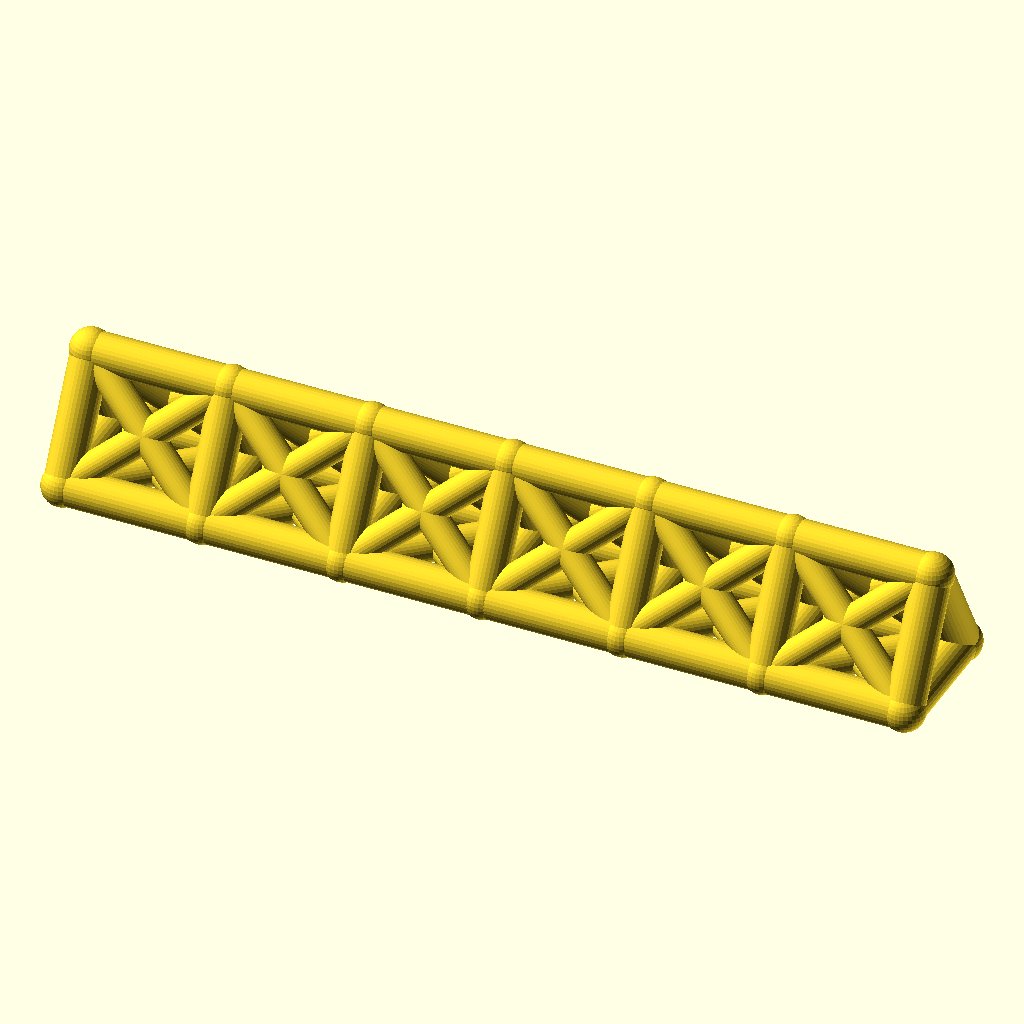
Cell 1: the model at its default parameters.
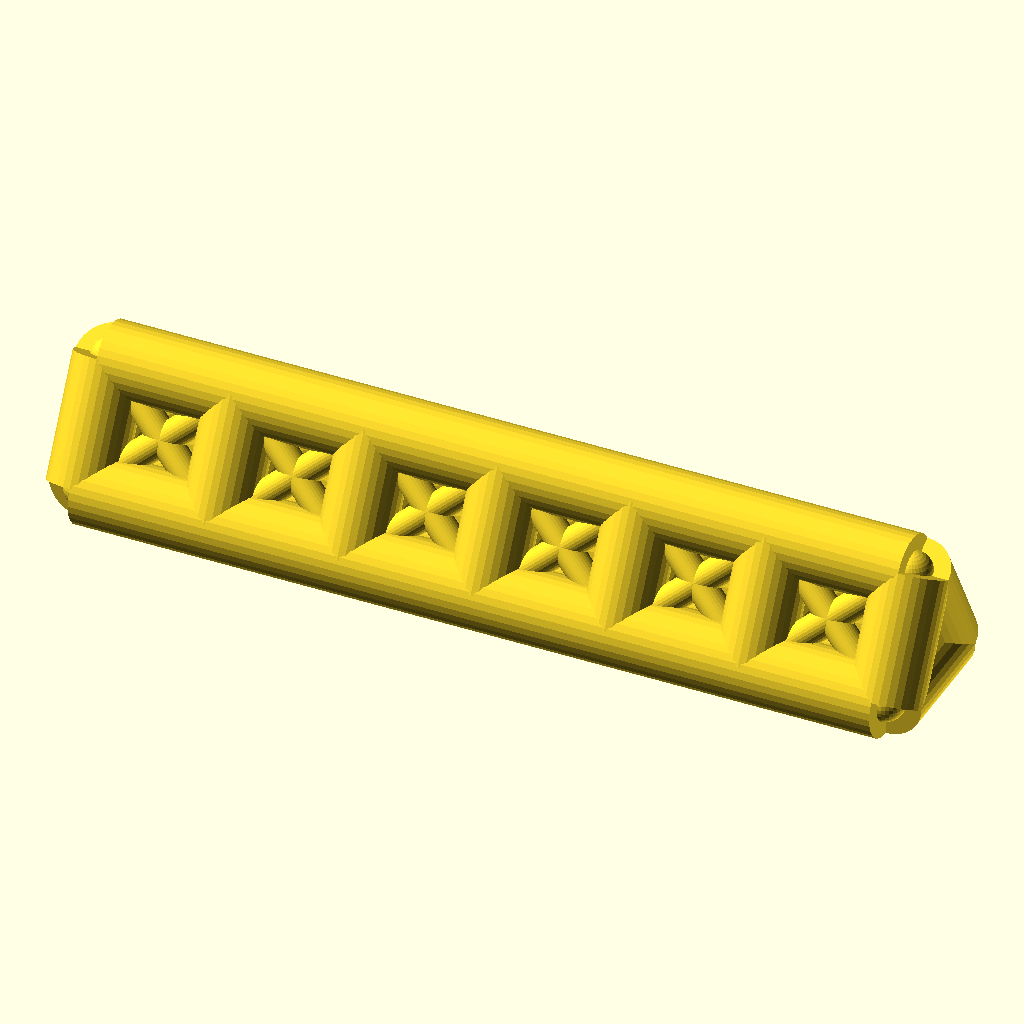
Cell 2: chord_r = 8 (everything else at default).
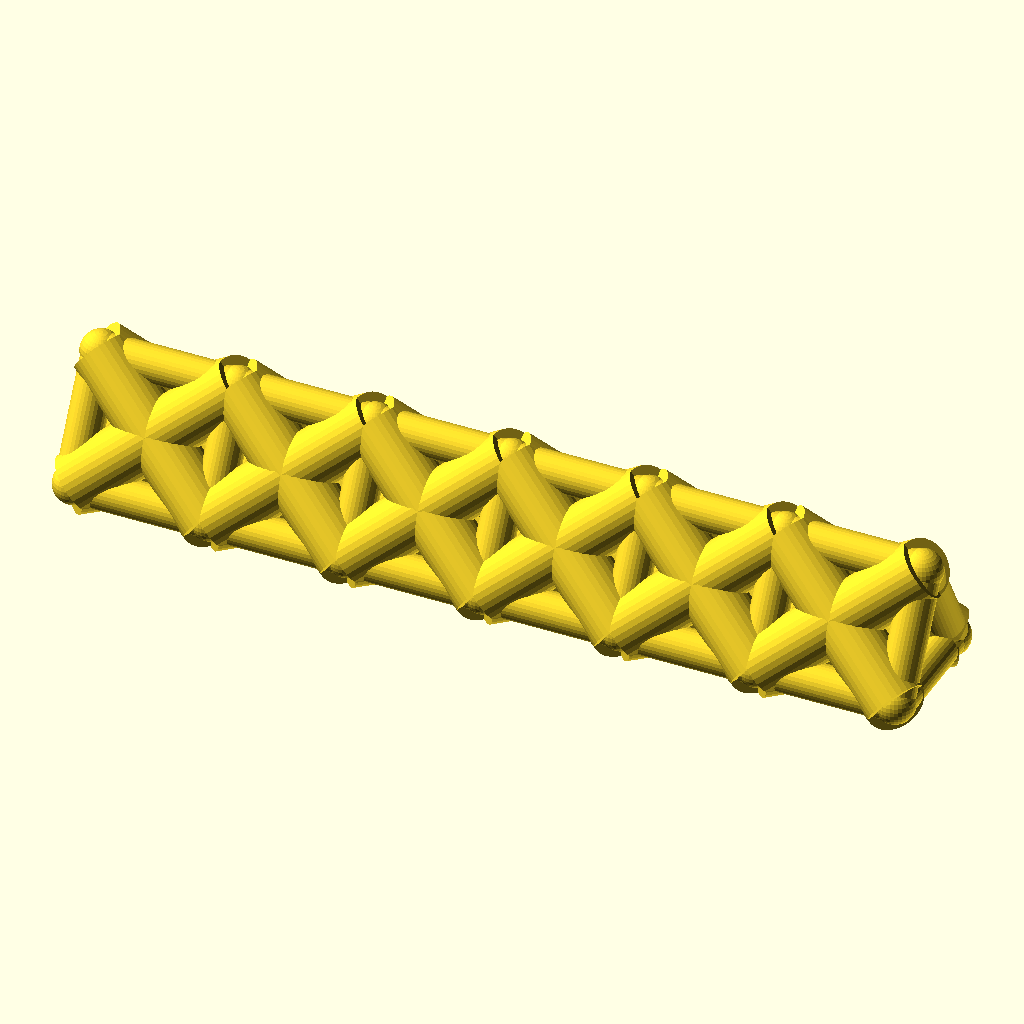
Cell 3 — web_r set to 6.4, the other parameters unchanged.
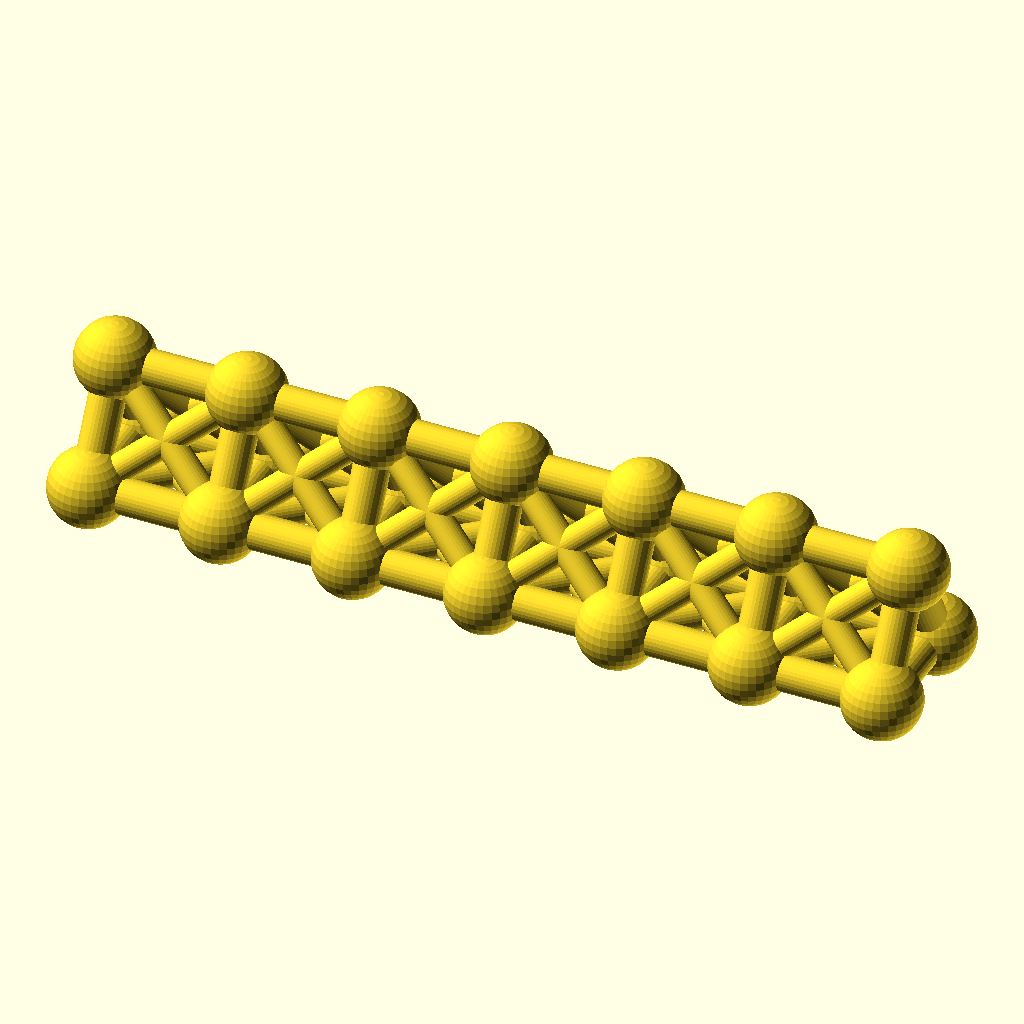
Cell 4: the same model with joint_r = 8.8.
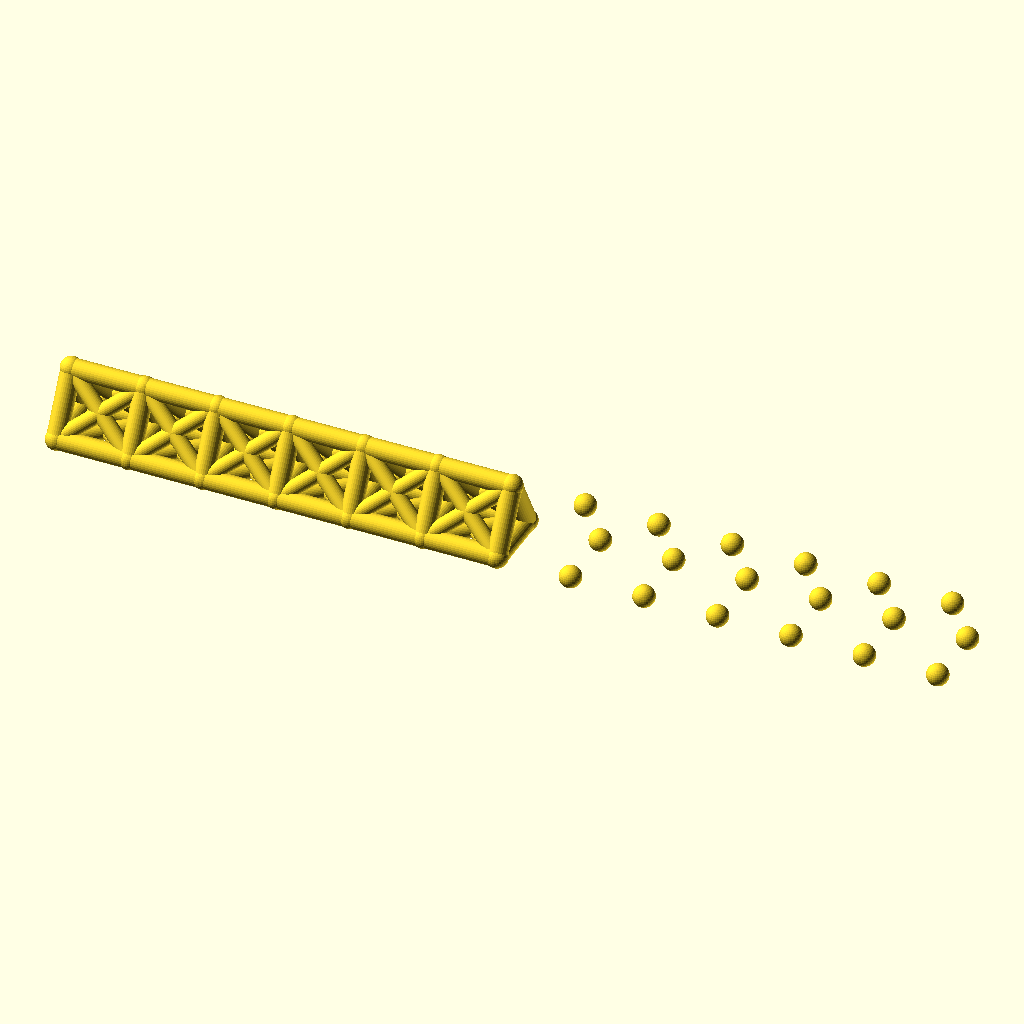
Cell 5 — bays set to 12, the other parameters unchanged.
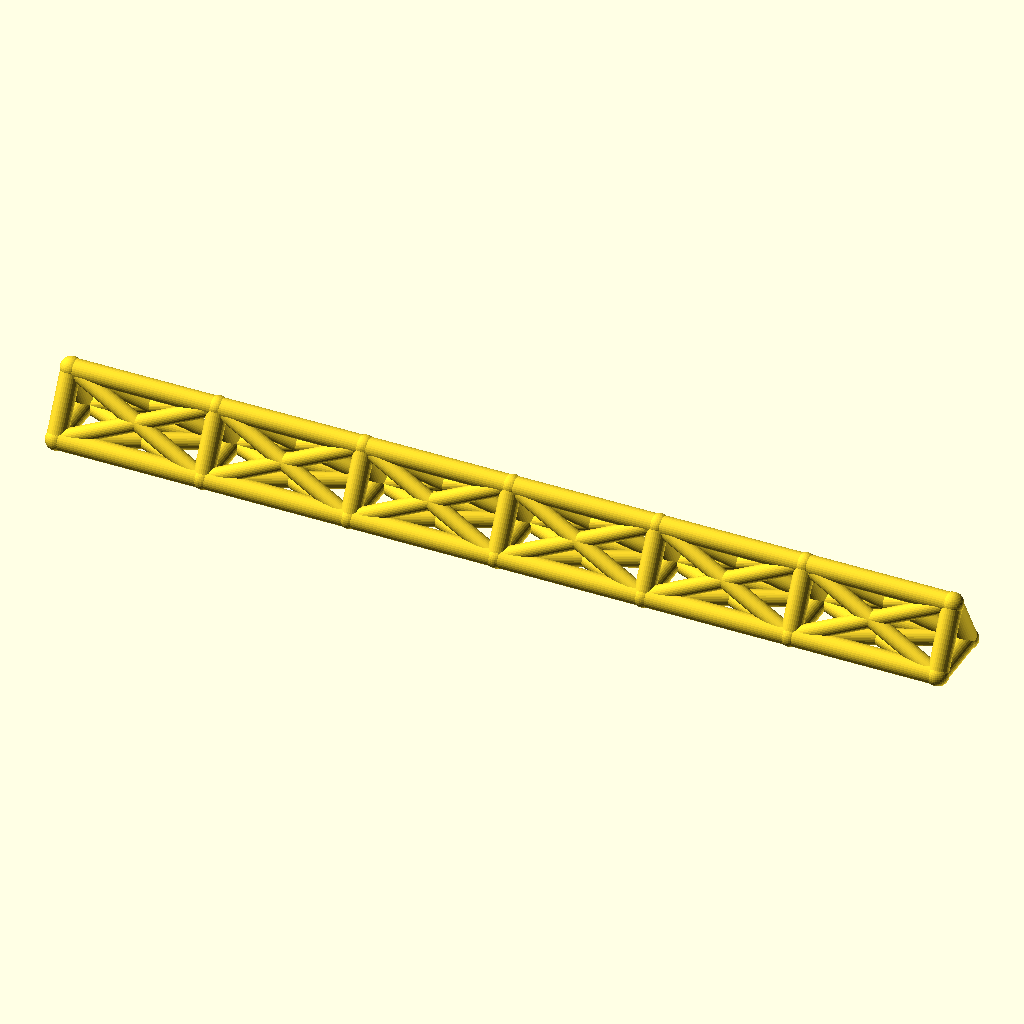
Cell 6: bay_p = 60 (everything else at default).
All cells are drawn from the same view direction (rotation 55°, 0°, 25°, orthographic, colour scheme Cornfield), but the view is re-fitted for each cell, so position and scale can differ between cells as well as the parameter.
OpenSCAD source file optional_data/data/wire2/spaceframes/scene_0098.scad:
$fn = 32;

// ----------------------------------------------------------------------
// Space frame
// ----------------------------------------------------------------------

// --- parameters (mm) ---
chord_r = 4;              // chord / longeron radius
web_r = 3.2;              // diagonal and strut radius
joint_r = 4.4;            // joint ball radius
bays = 6;                 // number of bays along X
bay_p = 30;               // bay length, X
girder_w = 26;            // triangle base width, Y
girder_h = 24;            // triangle height, Z

bbox_x = bays * bay_p + 2 * joint_r;  // overall X, joints included
bbox_y = girder_w + 2 * joint_r;  // overall Y, joints included
bbox_z = girder_h + 2 * joint_r;  // overall Z, joints included
chord_d = 2 * chord_r;  // chord stock diameter
web_d = 2 * web_r;  // web stock diameter
joint_d = 2 * joint_r;  // joint ball diameter
span_x = bays * bay_p;  // overall girder length
nodes = [for (i = [0 : bays], k = [0 : 2]) [i * bay_p, k == 1 ? girder_w : k == 2 ? girder_w / 2 : 0, k == 2 ? girder_h : 0]];

module member(a, b, r) {
  /* round stock from joint a to joint b, ends buried in the joint balls */
  d = b - a;
  length = norm(d);
  translate(a) rotate([0, acos(d[2] / length), atan2(d[1], d[0])])
    cylinder(h = length, r = r);
}

module joint(p, r) {
  /* ball at the joint centre, fatter than every member meeting there */
  translate(p) sphere(r = r);
}

/* members - each call is one graph edge */
member(nodes[0], nodes[3], chord_r);
member(nodes[3], nodes[6], chord_r);
member(nodes[6], nodes[9], chord_r);
member(nodes[9], nodes[12], chord_r);
member(nodes[12], nodes[15], chord_r);
member(nodes[15], nodes[18], chord_r);
member(nodes[1], nodes[4], chord_r);
member(nodes[4], nodes[7], chord_r);
member(nodes[7], nodes[10], chord_r);
member(nodes[10], nodes[13], chord_r);
member(nodes[13], nodes[16], chord_r);
member(nodes[16], nodes[19], chord_r);
member(nodes[2], nodes[5], chord_r);
member(nodes[5], nodes[8], chord_r);
member(nodes[8], nodes[11], chord_r);
member(nodes[11], nodes[14], chord_r);
member(nodes[14], nodes[17], chord_r);
member(nodes[17], nodes[20], chord_r);
member(nodes[0], nodes[1], chord_r);
member(nodes[1], nodes[2], chord_r);
member(nodes[0], nodes[2], chord_r);
member(nodes[3], nodes[4], chord_r);
member(nodes[4], nodes[5], chord_r);
member(nodes[3], nodes[5], chord_r);
member(nodes[6], nodes[7], chord_r);
member(nodes[7], nodes[8], chord_r);
member(nodes[6], nodes[8], chord_r);
member(nodes[9], nodes[10], chord_r);
member(nodes[10], nodes[11], chord_r);
member(nodes[9], nodes[11], chord_r);
member(nodes[12], nodes[13], chord_r);
member(nodes[13], nodes[14], chord_r);
member(nodes[12], nodes[14], chord_r);
member(nodes[15], nodes[16], chord_r);
member(nodes[16], nodes[17], chord_r);
member(nodes[15], nodes[17], chord_r);
member(nodes[18], nodes[19], chord_r);
member(nodes[19], nodes[20], chord_r);
member(nodes[18], nodes[20], chord_r);
member(nodes[0], nodes[4], web_r);
member(nodes[1], nodes[3], web_r);
member(nodes[1], nodes[5], web_r);
member(nodes[2], nodes[4], web_r);
member(nodes[0], nodes[5], web_r);
member(nodes[2], nodes[3], web_r);
member(nodes[3], nodes[7], web_r);
member(nodes[4], nodes[6], web_r);
member(nodes[4], nodes[8], web_r);
member(nodes[5], nodes[7], web_r);
member(nodes[3], nodes[8], web_r);
member(nodes[5], nodes[6], web_r);
member(nodes[6], nodes[10], web_r);
member(nodes[7], nodes[9], web_r);
member(nodes[7], nodes[11], web_r);
member(nodes[8], nodes[10], web_r);
member(nodes[6], nodes[11], web_r);
member(nodes[8], nodes[9], web_r);
member(nodes[9], nodes[13], web_r);
member(nodes[10], nodes[12], web_r);
member(nodes[10], nodes[14], web_r);
member(nodes[11], nodes[13], web_r);
member(nodes[9], nodes[14], web_r);
member(nodes[11], nodes[12], web_r);
member(nodes[12], nodes[16], web_r);
member(nodes[13], nodes[15], web_r);
member(nodes[13], nodes[17], web_r);
member(nodes[14], nodes[16], web_r);
member(nodes[12], nodes[17], web_r);
member(nodes[14], nodes[15], web_r);
member(nodes[15], nodes[19], web_r);
member(nodes[16], nodes[18], web_r);
member(nodes[16], nodes[20], web_r);
member(nodes[17], nodes[19], web_r);
member(nodes[15], nodes[20], web_r);
member(nodes[17], nodes[18], web_r);

/* joint balls */
for (p = nodes) joint(p, joint_r);
Parameter table extracted from the source (name, type, default, range or options):
chord_r: number, default 4
web_r: number, default 3.2
joint_r: number, default 4.4
bays: number, default 6
bay_p: number, default 30
girder_w: number, default 26
girder_h: number, default 24
